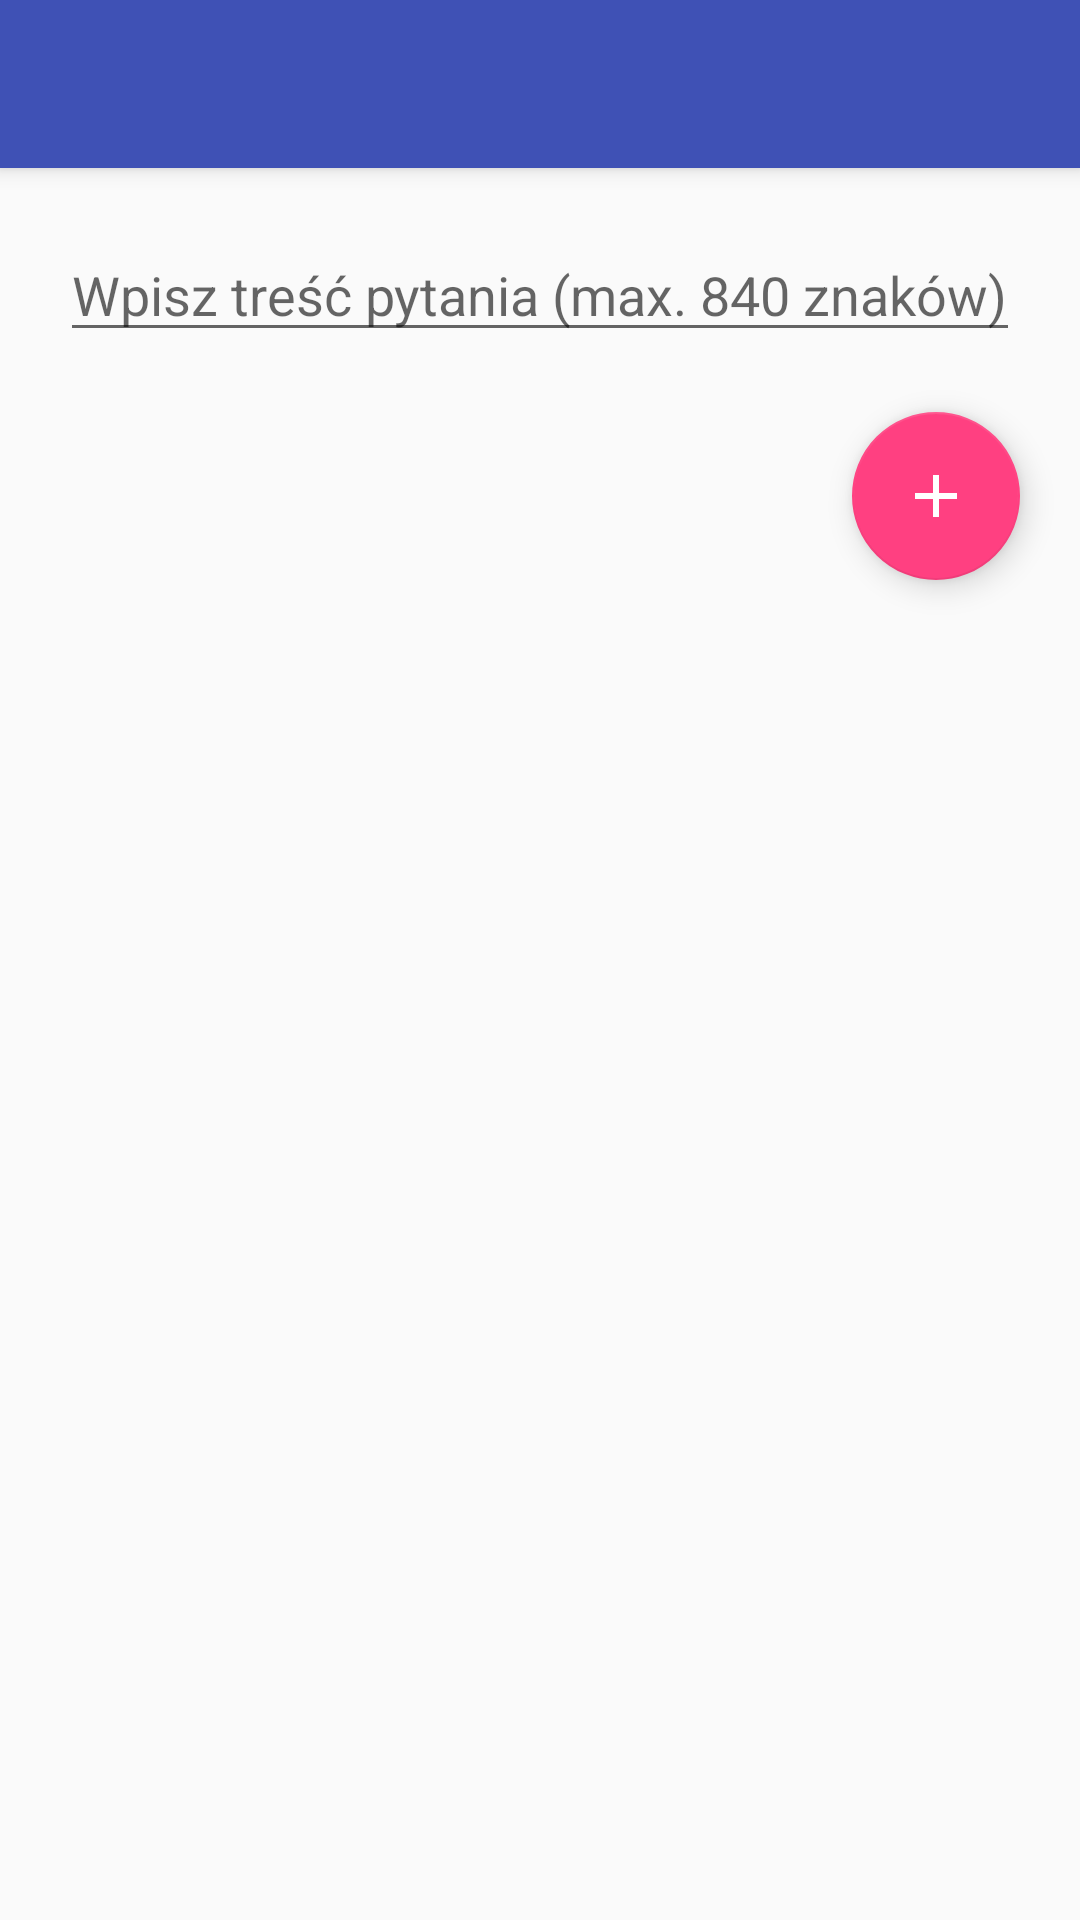

Produce the Android XML layout that renders to this screen, including the resource entries it uses.
<!-- AndroidManifest.xml: application theme AppTheme -->
<!-- res/layout/activity_write_question.xml -->
<?xml version="1.0" encoding="utf-8"?>

<android.support.constraint.ConstraintLayout xmlns:android="http://schemas.android.com/apk/res/android"
	xmlns:tools="http://schemas.android.com/tools"
	android:layout_width="match_parent"
	android:layout_height="match_parent"
	tools:context=".WriteQuestionPage.WriteQuestionActivity">
	<LinearLayout
		android:layout_width="match_parent"
		android:layout_height="match_parent"
		android:orientation="vertical">
		<include
			layout="@layout/toolbar"
			android:id="@+id/toolbar"
			android:layout_width="match_parent"
			android:layout_height="wrap_content"
			/>
		
		<EditText
			android:id="@+id/editText_enterQuestion"
			android:layout_width="match_parent"
			android:layout_height="wrap_content"
			android:layout_marginEnd="20dp"
			android:layout_marginStart="20dp"
			android:layout_marginTop="20dp"
			android:lines="3"
			android:minLines="1"
			android:maxLines="3"
			android:gravity="top|start"
			android:hint="@string/wpisz_tre_pytania_max_840_znak_w"
			android:inputType="textMultiLine"
			android:scrollbars="vertical"/>
		
		<android.support.design.widget.FloatingActionButton
			android:id="@+id/floatingActionButton_activity_write_question_createQuestion"
			android:layout_width="wrap_content"
			android:layout_height="wrap_content"
			android:src="@drawable/ic_join_askroom_24dp"
			android:layout_margin="20dp"
			android:layout_gravity="bottom|end"
			android:backgroundTint="@color/colorAccent"
			tools:targetApi="lollipop" />
		
	</LinearLayout>
</android.support.constraint.ConstraintLayout>
<!-- res/layout/toolbar.xml (included above) -->
<?xml version="1.0" encoding="utf-8"?>

<android.support.v7.widget.Toolbar
	xmlns:android="http://schemas.android.com/apk/res/android"
	xmlns:app="http://schemas.android.com/apk/res-auto"
	xmlns:tools="http://schemas.android.com/tools"
	android:layout_width="match_parent"
	android:layout_height="?android:attr/actionBarSize"
	android:background="?attr/colorPrimary"
	android:elevation="4dp"
	android:theme="@style/ThemeOverlay.AppCompat.Dark.ActionBar"
	app:popupTheme="@style/ThemeOverlay.AppCompat.Light"
	app:contentInsetStartWithNavigation="0dp"
	android:layout_gravity="end"
	tools:targetApi="lollipop" />
<!-- resources referenced by this layout -->
<resources>
  <color name="colorAccent">#FF4081</color>
  <!-- drawable ic_join_askroom_24dp (drawable) -->
  <vector android:height="24dp" android:tint="#FFFFFF"
  	android:viewportHeight="24.0" android:viewportWidth="24.0"
  	android:width="24dp" xmlns:android="http://schemas.android.com/apk/res/android">
  	<path android:fillColor="#FF000000" android:pathData="M19,13h-6v6h-2v-6H5v-2h6V5h2v6h6v2z"/>
  </vector>
  <string name="wpisz_tre_pytania_max_840_znak_w">Wpisz treść pytania (max. 840 znaków)</string>
  <style name="AppTheme" parent="Theme.AppCompat.Light.NoActionBar">
  		
  		<item name="colorPrimary">@color/colorPrimary</item>
  		<item name="colorPrimaryDark">@color/colorPrimaryDark</item>
  		<item name="colorAccent">@color/colorAccent</item>
  		
  		<item name="android:windowDrawsSystemBarBackgrounds">true</item>
  	</style>
  <color name="colorPrimary">#3F51B5</color>
  <color name="colorPrimaryDark">#303F9F</color>
</resources>
